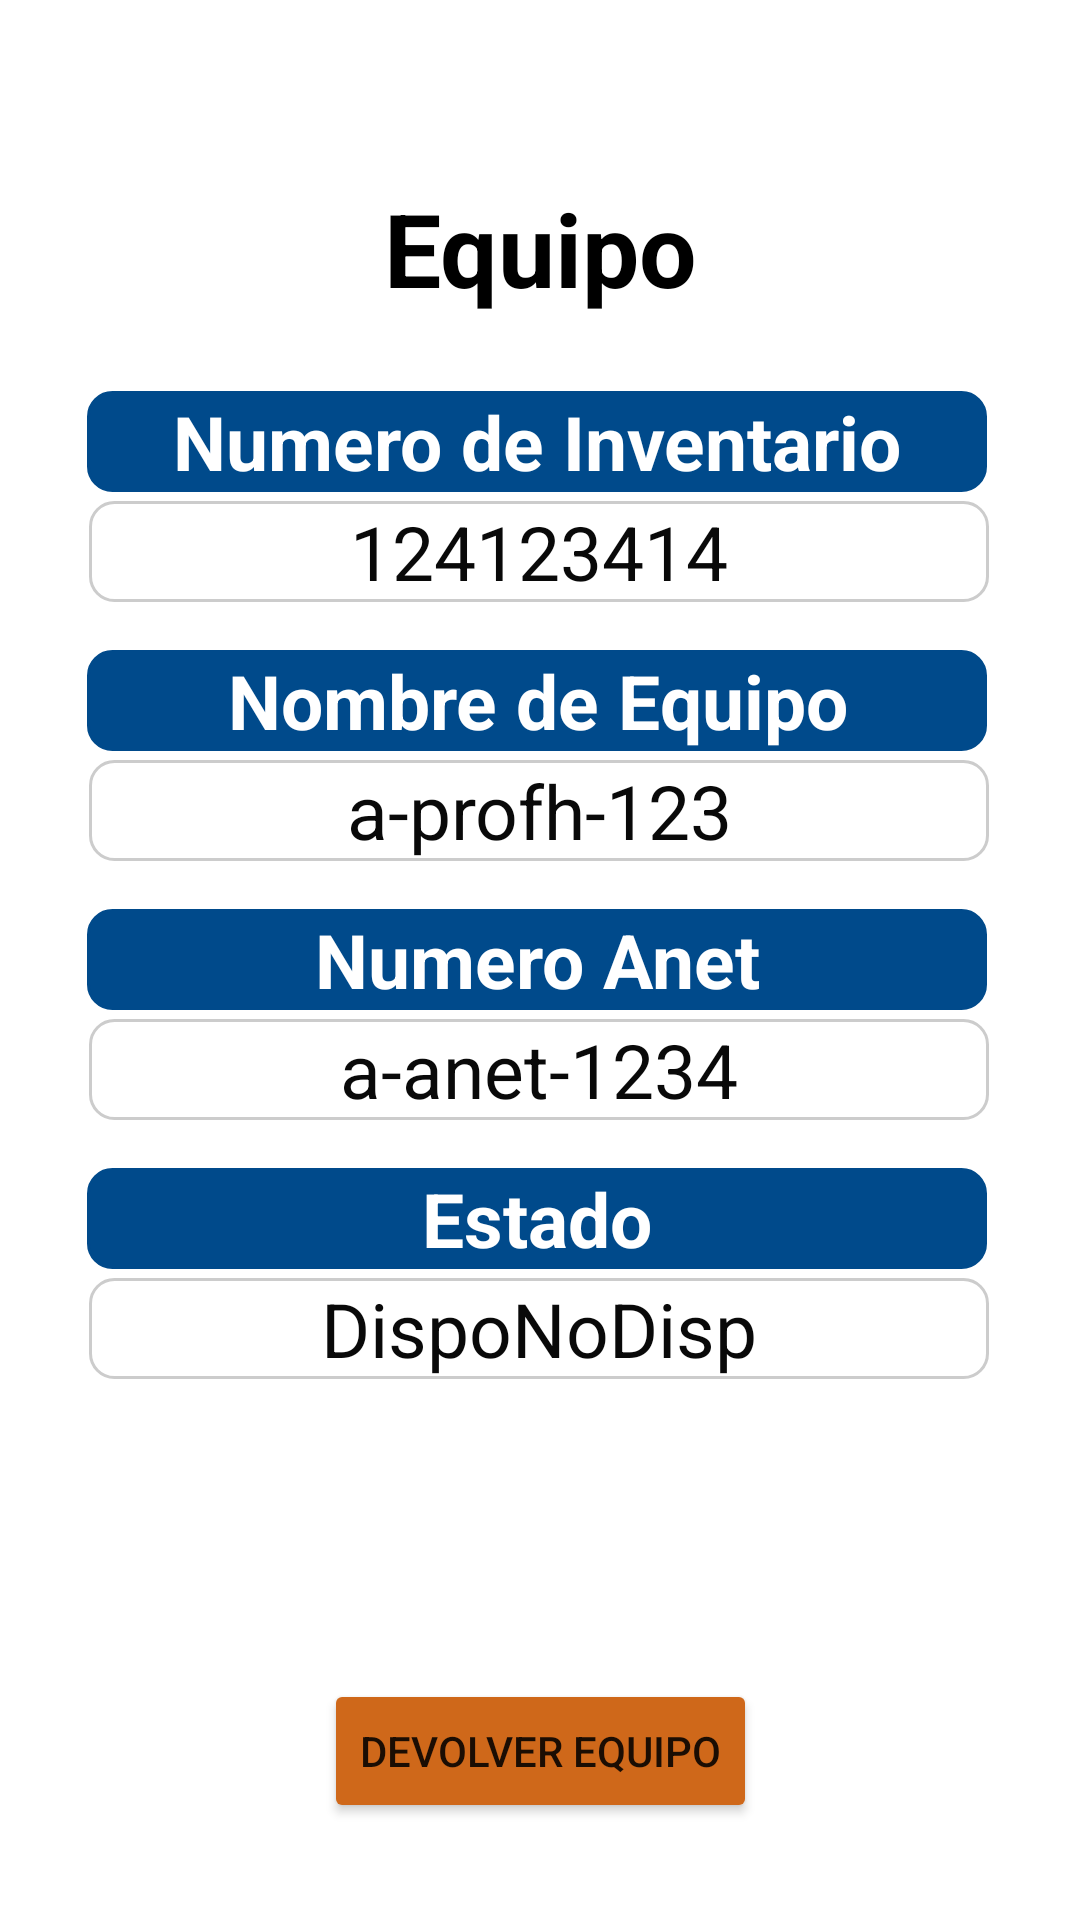

Layout XML and referenced resources for this Android screen:
<!-- AndroidManifest.xml: application theme Theme.Proyecto_final_oty_app -->
<!-- res/layout/fragment_detalle_prestamo_equipo.xml -->
<?xml version="1.0" encoding="utf-8"?>
<androidx.constraintlayout.widget.ConstraintLayout xmlns:android="http://schemas.android.com/apk/res/android"
    xmlns:app="http://schemas.android.com/apk/res-auto"
    xmlns:tools="http://schemas.android.com/tools"

    android:id="@+id/frameLayout"

    android:layout_width="match_parent"
    android:layout_height="match_parent"
    tools:context=".fragments.DetalleEquipo">

    <TextView
        android:id="@+id/tituloItemPrestamo"
        android:layout_width="177dp"
        android:layout_height="wrap_content"
        android:layout_marginStart="40dp"
        android:layout_marginTop="60dp"
        android:layout_marginEnd="40dp"
        android:layout_marginBottom="32dp"
        android:text="Equipo"
        android:textAlignment="center"
        android:textColor="#000000"
        android:textSize="34sp"
        android:textStyle="bold"
        app:layout_constraintBottom_toTopOf="@+id/tituloInventario"
        app:layout_constraintEnd_toEndOf="parent"
        app:layout_constraintStart_toStartOf="parent"
        app:layout_constraintTop_toTopOf="parent" />

    <TextView
        android:id="@+id/tituloInventario"
        android:layout_width="300dp"
        android:layout_height="wrap_content"
        android:layout_marginTop="25dp"
        android:background="@drawable/blue_custom_background"
        android:text="Numero de Inventario"
        android:textAlignment="center"
        android:textColor="#FFFFFF"
        android:textSize="25sp"
        android:textStyle="bold"
        app:layout_constraintEnd_toEndOf="parent"
        app:layout_constraintHorizontal_bias="0.486"
        app:layout_constraintStart_toStartOf="parent"
        app:layout_constraintTop_toBottomOf="@+id/tituloItemPrestamo" />

    <TextView
        android:id="@+id/inventarioDetPrestEquipo"
        android:layout_width="300dp"
        android:layout_height="wrap_content"
        android:layout_marginTop="3dp"
        android:background="@drawable/custom_background"
        android:text="124123414"
        android:textAlignment="center"
        android:textColor="#090909"
        android:textSize="25sp"
        app:layout_constraintEnd_toEndOf="parent"
        app:layout_constraintHorizontal_bias="0.495"
        app:layout_constraintStart_toStartOf="parent"
        app:layout_constraintTop_toBottomOf="@+id/tituloInventario" />

    <TextView
        android:id="@+id/nombreEquipo"
        android:layout_width="300dp"
        android:layout_height="wrap_content"
        android:layout_marginTop="16dp"
        android:background="@drawable/blue_custom_background"
        android:text="Nombre de Equipo"
        android:textAlignment="center"
        android:textColor="#FFFFFF"
        android:textSize="25sp"
        android:textStyle="bold"
        app:layout_constraintEnd_toEndOf="parent"
        app:layout_constraintHorizontal_bias="0.486"
        app:layout_constraintStart_toStartOf="parent"
        app:layout_constraintTop_toBottomOf="@+id/inventarioDetPrestEquipo" />

    <TextView
        android:id="@+id/nombreDetPrestEquipo"
        android:layout_width="300dp"
        android:layout_height="wrap_content"
        android:layout_marginTop="3dp"
        android:background="@drawable/custom_background"
        android:text="a-profh-123"
        android:textAlignment="center"
        android:textColor="#090909"
        android:textSize="25sp"
        app:layout_constraintEnd_toEndOf="parent"
        app:layout_constraintHorizontal_bias="0.495"
        app:layout_constraintStart_toStartOf="parent"
        app:layout_constraintTop_toBottomOf="@+id/nombreEquipo" />

    <TextView
        android:id="@+id/numeroAnet"
        android:layout_width="300dp"
        android:layout_height="wrap_content"
        android:layout_marginTop="16dp"
        android:background="@drawable/blue_custom_background"
        android:text="Numero Anet"
        android:textAlignment="center"
        android:textColor="#FFFFFF"
        android:textSize="25sp"
        android:textStyle="bold"
        app:layout_constraintEnd_toEndOf="parent"
        app:layout_constraintHorizontal_bias="0.486"
        app:layout_constraintStart_toStartOf="parent"
        app:layout_constraintTop_toBottomOf="@+id/nombreDetPrestEquipo" />

    <TextView
        android:id="@+id/anetDetPrestEquipo"
        android:layout_width="300dp"
        android:layout_height="wrap_content"
        android:layout_marginTop="3dp"
        android:background="@drawable/custom_background"
        android:text="a-anet-1234"
        android:textAlignment="center"
        android:textColor="#090909"
        android:textSize="25sp"
        app:layout_constraintEnd_toEndOf="parent"
        app:layout_constraintHorizontal_bias="0.495"
        app:layout_constraintStart_toStartOf="parent"
        app:layout_constraintTop_toBottomOf="@+id/numeroAnet" />

    <TextView
        android:id="@+id/Estado"
        android:layout_width="300dp"
        android:layout_height="wrap_content"
        android:layout_marginTop="16dp"
        android:background="@drawable/blue_custom_background"
        android:text="Estado"
        android:textAlignment="center"
        android:textColor="#FFFFFF"
        android:textSize="25sp"
        android:textStyle="bold"
        app:layout_constraintEnd_toEndOf="parent"
        app:layout_constraintHorizontal_bias="0.486"
        app:layout_constraintStart_toStartOf="parent"
        app:layout_constraintTop_toBottomOf="@+id/anetDetPrestEquipo" />

    <TextView
        android:id="@+id/estadoDetPrestEquipo"
        android:layout_width="300dp"
        android:layout_height="wrap_content"
        android:layout_marginTop="3dp"
        android:background="@drawable/custom_background"
        android:text="DispoNoDisp"
        android:textAlignment="center"
        android:textColor="#090909"
        android:textSize="25sp"
        app:layout_constraintEnd_toEndOf="parent"
        app:layout_constraintHorizontal_bias="0.495"
        app:layout_constraintStart_toStartOf="parent"
        app:layout_constraintTop_toBottomOf="@+id/Estado" />

    <Button
        android:id="@+id/EliminarBtn"
        android:layout_width="wrap_content"
        android:layout_height="wrap_content"
        android:layout_marginStart="16dp"
        android:layout_marginTop="100dp"
        android:layout_marginEnd="16dp"
        android:backgroundTint="#CF681A"
        android:text="Devolver Equipo"
        app:cornerRadius="10dp"
        app:layout_constraintEnd_toEndOf="parent"
        app:layout_constraintStart_toStartOf="parent"
        app:layout_constraintTop_toBottomOf="@+id/estadoDetPrestEquipo" />

    <androidx.constraintlayout.widget.Guideline
        android:id="@+id/guideline2"
        android:layout_width="wrap_content"
        android:layout_height="wrap_content"
        android:orientation="horizontal"
        app:layout_constraintGuide_percent="0.79" />

    <androidx.constraintlayout.widget.Guideline
        android:id="@+id/guideline3"
        android:layout_width="wrap_content"
        android:layout_height="wrap_content"
        android:orientation="horizontal"
        app:layout_constraintGuide_percent="0.9" />
</androidx.constraintlayout.widget.ConstraintLayout>
<!-- resources referenced by this layout -->
<resources>
  <!-- drawable blue_custom_background (drawable) -->
  <?xml version="1.0" encoding="utf-8"?>
  <shape xmlns:android="http://schemas.android.com/apk/res/android">
      <solid android:color="#004A8B" /> 
      <corners android:radius="8dp" /> 
      <stroke
          android:width="1dp"
          android:color="#004A8B" /> 
  </shape>
  <!-- drawable custom_background (drawable) -->
  <?xml version="1.0" encoding="utf-8"?>
  <shape xmlns:android="http://schemas.android.com/apk/res/android">
      <solid android:color="#FFFFFF" /> 
      <corners android:radius="8dp" /> 
      <stroke
          android:width="1dp"
          android:color="#CCCCCC" /> 
  </shape>
  <style name="Theme.Proyecto_final_oty_app" parent="Theme.MaterialComponents.DayNight.DarkActionBar">
          
          <item name="colorPrimary">@color/purple_500</item>
          <item name="colorPrimaryVariant">@color/purple_700</item>
          <item name="colorOnPrimary">@color/white</item>
          
          <item name="colorSecondary">@color/teal_200</item>
          <item name="colorSecondaryVariant">@color/teal_700</item>
          <item name="colorOnSecondary">@color/black</item>
          
          <item name="android:statusBarColor">?attr/colorPrimaryVariant</item>
          
      </style>
  <!-- not gathered from this repository: default colours our renderer supplied (Android Studio template values) -->
  <color name="purple_500">#FF6200EE</color>
  <color name="purple_700">#FF3700B3</color>
  <color name="teal_200">#FF03DAC5</color>
  <color name="teal_700">#FF018786</color>
  <color name="black">#FF000000</color>
  <color name="white">#FFFFFFFF</color>
</resources>
